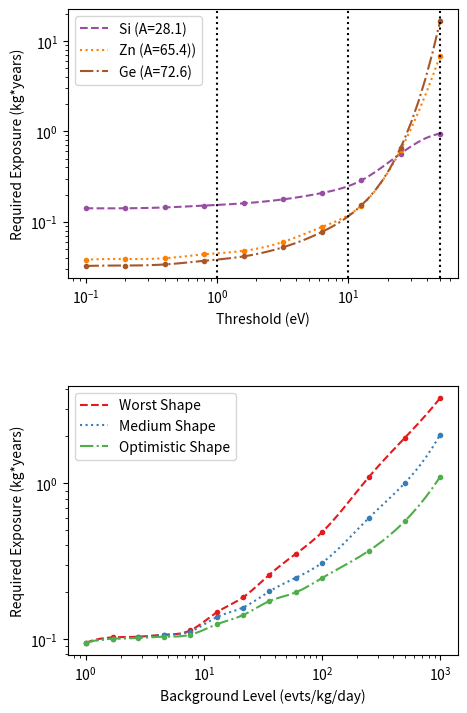

The script that saved this image:
import numpy as np
import matplotlib.pyplot as plt
from matplotlib.ticker import MaxNLocator
import os
from scipy.interpolate import make_interp_spline, BSpline

if __name__ == "__main__":
    try:
        os.mkdir('plots')
    except OSError as e:
        pass

    # Make plots for Commercial Reactor, All Enu<1.8 MeV

    fig1, (a00, a10) = plt.subplots(2, 1)
    fig1.patch.set_facecolor('white')
    fig1.set_figwidth(5.2)
    fig1.set_figheight(7.6)
    #plt.subplots_adjust(wspace=0.3)
    plt.subplots_adjust(hspace=0.4, left=0.15, right=0.9, bottom=0.1, top=0.95)

    # Si
    x_thr      = [0.0001, 0.0002, 0.0004, 0.0008, 0.0016, 0.0032, 0.0063, 0.0126, 0.0250, 0.0500]
    y_thr      = [0.141,  0.141,  0.144,  0.151,  0.160,  0.177,  0.208,  0.287,  0.567,  0.946]
    spl_thr = make_interp_spline(np.log10(x_thr), np.log10(y_thr), k=3)
    x_thr_new = np.logspace(np.log10(x_thr[0]), np.log10(x_thr[-1]))
    y_thr_new = np.power(10., spl_thr(np.log10(x_thr_new)))
    a00.plot(1.e3*x_thr_new, y_thr_new, color="#984ea3", linestyle="--", label="Si (A=28.1)")
    a00.plot(1.e3*np.array(x_thr), y_thr, ".", color="#984ea3")

    # Zn
    x_thr      = [0.0001, 0.0002, 0.0004, 0.0008, 0.0016, 0.0032, 0.0063, 0.0126, 0.0250, 0.0500]
    y_thr      = [0.0380, 0.0387, 0.0395, 0.0436, 0.0477, 0.0599, 0.0876, 0.151,  0.619,  6.86]
    spl_thr = make_interp_spline(np.log10(x_thr), np.log10(y_thr), k=3)
    x_thr_new = np.logspace(np.log10(x_thr[0]), np.log10(x_thr[-1]))
    y_thr_new = np.power(10., spl_thr(np.log10(x_thr_new)))
    a00.plot(1.e3*x_thr_new, y_thr_new, color="#ff7f00", linestyle=":", label="Zn (A=65.4))")
    a00.plot(1.e3*np.array(x_thr), y_thr, ".", color="#ff7f00")

    # Ge
    x_thr      = [0.0001, 0.0002, 0.0004, 0.0008, 0.0016, 0.0032, 0.0063, 0.0126, 0.0250, 0.0500]
    y_thr      = [0.0324, 0.0328, 0.0337, 0.0370, 0.0414, 0.0523, 0.0771, 0.152,  0.656,  16.5]
    spl_thr = make_interp_spline(np.log10(x_thr), np.log10(y_thr), k=3)
    x_thr_new = np.logspace(np.log10(x_thr[0]), np.log10(x_thr[-1]))
    y_thr_new = np.power(10., spl_thr(np.log10(x_thr_new)))
    a00.plot(1.e3*x_thr_new, y_thr_new, color="#a65628", linestyle="-.", label="Ge (A=72.6)")
    a00.plot(1.e3*np.array(x_thr), y_thr, ".", color="#a65628")

    a00.legend()
    a00.axvline(1, color='k', linestyle=":")
    a00.axvline(10, color='k', linestyle=":")
    a00.axvline(50, color='k', linestyle=":")
    a00.set(xlabel="Threshold (eV)", ylabel="Required Exposure (kg*years)")
    a00.set_xscale('log')
    a00.set_yscale('log')

    x_a       = [28.1,  65.4,  72.6]
    y_a_worst = [14.,   14.,   25.]
    y_a_med   = [0.28,  0.14,  0.13]
    y_a_best  = [0.081, 0.038, 0.034]

    '''a01.plot(x_a, y_a_worst, linestyle="--", color="#984ea3", label="Worst Case")
    a01.plot(x_a, y_a_worst, ".", color="#984ea3")
    a01.plot(x_a, y_a_med, linestyle=":", color="#ff7f00", label="Medium Case")
    a01.plot(x_a, y_a_med, ".", color="#ff7f00")
    a01.plot(x_a, y_a_best, linestyle="-.", color="#a65628", label="Best Case")
    a01.plot(x_a, y_a_best, ".", color="#a65628")
    #a01.fill_between(x_a, y_low_a, y_high_a,
    #                 facecolor='c', color='c', alpha=0.5)
    a01.set(xlabel="A", ylabel="Required Exposure (kg*years)")
    a01.legend()
    a01.set_yscale('log')'''

    #x_b       = [1.,    1.7,   2.8,   4.6,   7.7,   12.9,  21.5,  36.,   60.,   100.,  250.,  500., 1000.]
    #y_b_worst = [0.095, 0.103, 0.104, 0.107, 0.114, 0.149, 0.186, 0.275, 0.353, 0.471, 1.10,  1.95, 3.52]
    #y_b_med   = [0.095, 0.101, 0.103, 0.107, 0.112, 0.139, 0.157, 0.203, 0.248, 0.309, 0.601, 1.00, 2.10]
    #y_b_best  = [0.095, 0.100, 0.102, 0.105, 0.108, 0.132, 0.143, 0.165, 0.171, 0.179, 0.273, 0.57, 1.20]

    x_b       = [1.,    1.7,   2.8,   4.6,   7.7,   12.9,  21.5,  36.,   60.,   100.,  250.,  500., 1000.]
    y_b_worst = [0.095, 0.103, 0.104, 0.107, 0.114, 0.149, 0.186, 0.260, 0.353, 0.485, 1.10,  1.95, 3.52]
    y_b_med   = [0.095, 0.101, 0.103, 0.107, 0.112, 0.139, 0.160, 0.203, 0.248, 0.309, 0.601, 1.00, 2.05]
    y_b_best  = [0.095, 0.101, 0.102, 0.104, 0.107, 0.125, 0.143, 0.176, 0.200, 0.247, 0.370, 0.57, 1.1]

    #x_b       = [1.,    1.27,  1.61,  2.04,  2.59,  3.29,  4.18,  5.30,  6.72,  8.53,  10.8,  13.7,  17.4,  22.1,  28.1,  35.6,  45.2,  57.4,  72.8,  92.4,  117.,  149.,  189.,  240.,  304.,  386.,  489.,  621.,  788.,  1000.]
    #y_b_worst = [0.096, 0.096, 0.097, 0.098, 0.103, 0.105, 0.107, 0.111, 0.113, 0.117, 0.124, 0.132, 0.144, 0.161, 0.212, 0.240, 0.273, 0.305, 0.352, 0.450, 0.519, 0.600, 0.850, 0.881, 1.123, 1.524, 1.989, 2.402, 2.904, 3.500]
    #y_b_med   = [0.095, 0.096, 0.096, 0.097, 0.102, 0.104, 0.106, 0.107, 0.111, 0.113, 0.116, 0.121, 0.127, 0.131, 0.169, 0.182, 0.198, 0.214, 0.236, 0.299, 0.341, 0.381, 0.453, 0.449, 0.577, 0.757, 1.026, 1.293, 1.682, 2.079]
    #y_b_best  = [0.095, 0.095, 0.096, 0.096, 0.103, 0.102, 0.104, 0.104, 0.106, 0.108, 0.111, 0.113, 0.116, 0.122, 0.151, 0.157, 0.168, 0.180, 0.196, 0.239, 0.266, 0.298, 0.292, 0.256, 0.243, 0.423, 0.540, 0.724, 0.938, 1.253]

    spl_b_worst = make_interp_spline(np.log10(x_b), np.log10(y_b_worst), k=3)
    spl_b_med = make_interp_spline(np.log10(x_b), np.log10(y_b_med), k=3)
    spl_b_best = make_interp_spline(np.log10(x_b), np.log10(y_b_best), k=3)

    x_b_new = np.logspace(np.log10(x_b[0]), np.log10(x_b[-1]))
    y_b_worst_new = np.power(10., spl_b_worst(np.log10(x_b_new)))
    y_b_med_new = np.power(10., spl_b_med(np.log10(x_b_new)))
    y_b_best_new = np.power(10., spl_b_best(np.log10(x_b_new)))

    a10.plot(x_b_new, y_b_worst_new, color="#e41a1c", linestyle="--", label="Worst Shape")
    a10.plot(x_b, y_b_worst, ".", color="#e41a1c")
    a10.plot(x_b_new, y_b_med_new, color="#377eb8", linestyle=":", label="Medium Shape")
    a10.plot(x_b, y_b_med, ".", color="#377eb8")
    a10.plot(x_b_new, y_b_best_new, color="#4daf4a", linestyle="-.", label="Optimistic Shape")
    a10.plot(x_b, y_b_best, ".", color="#4daf4a")
    #a10.fill_between(x_b, y_low_b, y_high_b,
    #                 facecolor='c', color='c', alpha=0.5)
    a10.set(xlabel="Background Level (evts/kg/day)", ylabel="Required Exposure (kg*years)")
    a10.set_xscale('log')
    a10.set_yscale('log')
    a10.legend()

    plt.savefig('plots/lowe_nu_sensitivity_plots.png')
